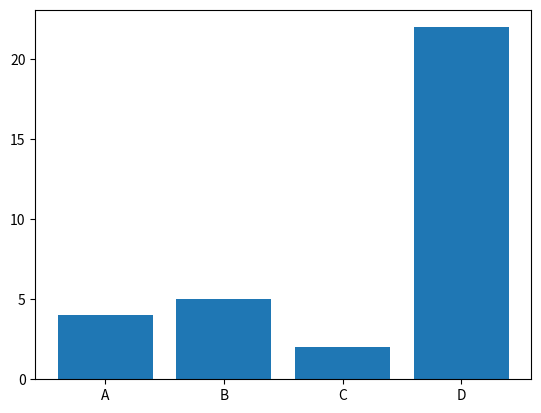

Reproduce this figure in Python.
import matplotlib.pyplot as plt
import numpy as np
x=np.array(['A','B','C','D'])
y=np.array([4,5,2,22])
plt.bar(x,y)
plt.show()